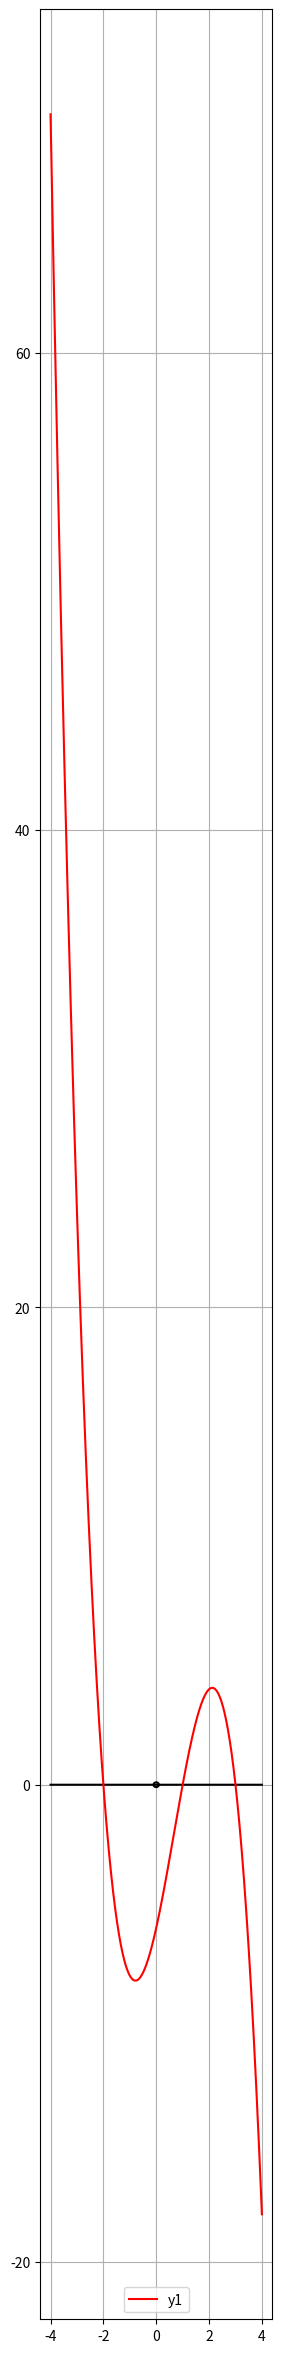

Python code for this plot:
print("\033c")
import numpy as np
import matplotlib.pyplot as plt

x=np.linspace(-4,4,10000)
plt.figure(figsize=(3,30))

plt.plot(x, (0.01-x**2)**0.5, '-k')
plt.plot(x, -((0.01-x**2)**0.5), '-k')

y = x-x-0
y1 = -(x**3 - 2*x**2 - 5*x + 6)
plt.plot(x,y,'-k')
plt.plot(x,y1, '-r', label='y1')

plt.legend(loc='lower center')
plt.grid()
plt.show()


